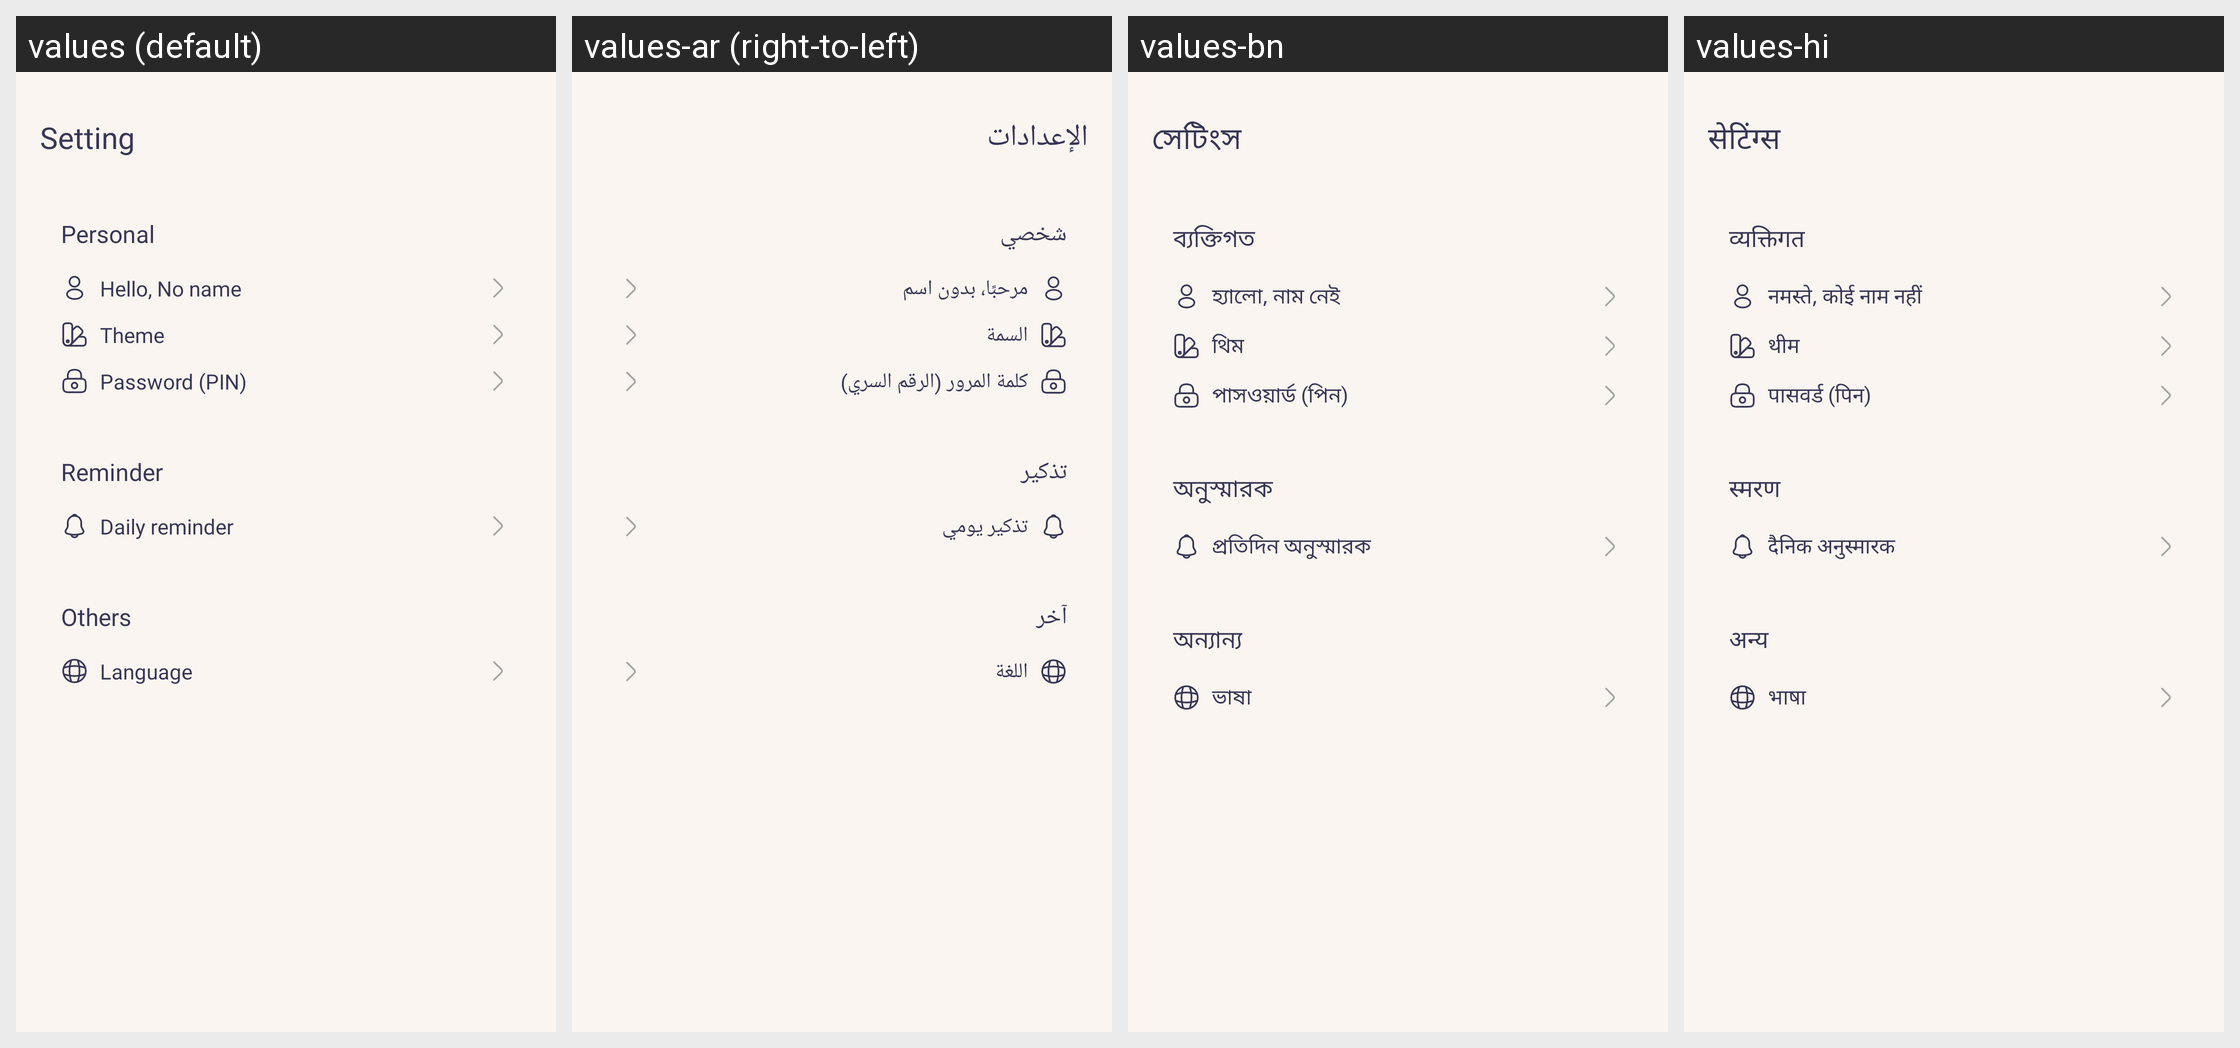

Locale-by-locale string values for the Android screen shown in this grid:
Android screen res/layout/fragment_setting.xml rendered under 4 locales, left to right: values (default), values-ar (right-to-left), values-bn, values-hi. Device: Nexus 5 (rendered at 1080×1920; each locale shown at half size, 540×960, under a caption strip naming it); theme Theme.MyApplication.
Other locales in the repository, not shown: values-de, values-en, values-es, values-fr, values-in, values-it, values-ko, values-pt, values-ru, values-vi.
Strings drawn on this screen, with the default value and each locale's value (text and hints the layout hard-codes, and strings that could not be matched under every locale, appear in the picture but are not listed):

setting
  values: Setting
  values-ar: الإعدادات
  values-bn: সেটিংস
  values-hi: सेटिंग्स

personal
  values: Personal
  values-ar: شخصي
  values-bn: ব্যক্তিগত
  values-hi: व्यक्तिगत

hello_noname
  values: Hello, No name
  values-ar: مرحبًا، بدون اسم
  values-bn: হ্যালো, নাম নেই
  values-hi: नमस्ते, कोई नाम नहीं

theme
  values: Theme
  values-ar: السمة
  values-bn: থিম
  values-hi: थीम

password_pin
  values: Password (PIN)
  values-ar: كلمة المرور (الرقم السري)
  values-bn: পাসওয়ার্ড (পিন)
  values-hi: पासवर्ड (पिन)

reminder
  values: Reminder
  values-ar: تذكير
  values-bn: অনুস্মারক
  values-hi: स्मरण

daily_reminder
  values: Daily reminder
  values-ar: تذكير يومي
  values-bn: প্রতিদিন অনুস্মারক
  values-hi: दैनिक अनुस्मारक

other
  values: Others
  values-ar: آخر
  values-bn: অন্যান্য
  values-hi: अन्य

language
  values: Language
  values-ar: اللغة
  values-bn: ভাষা
  values-hi: भाषा
